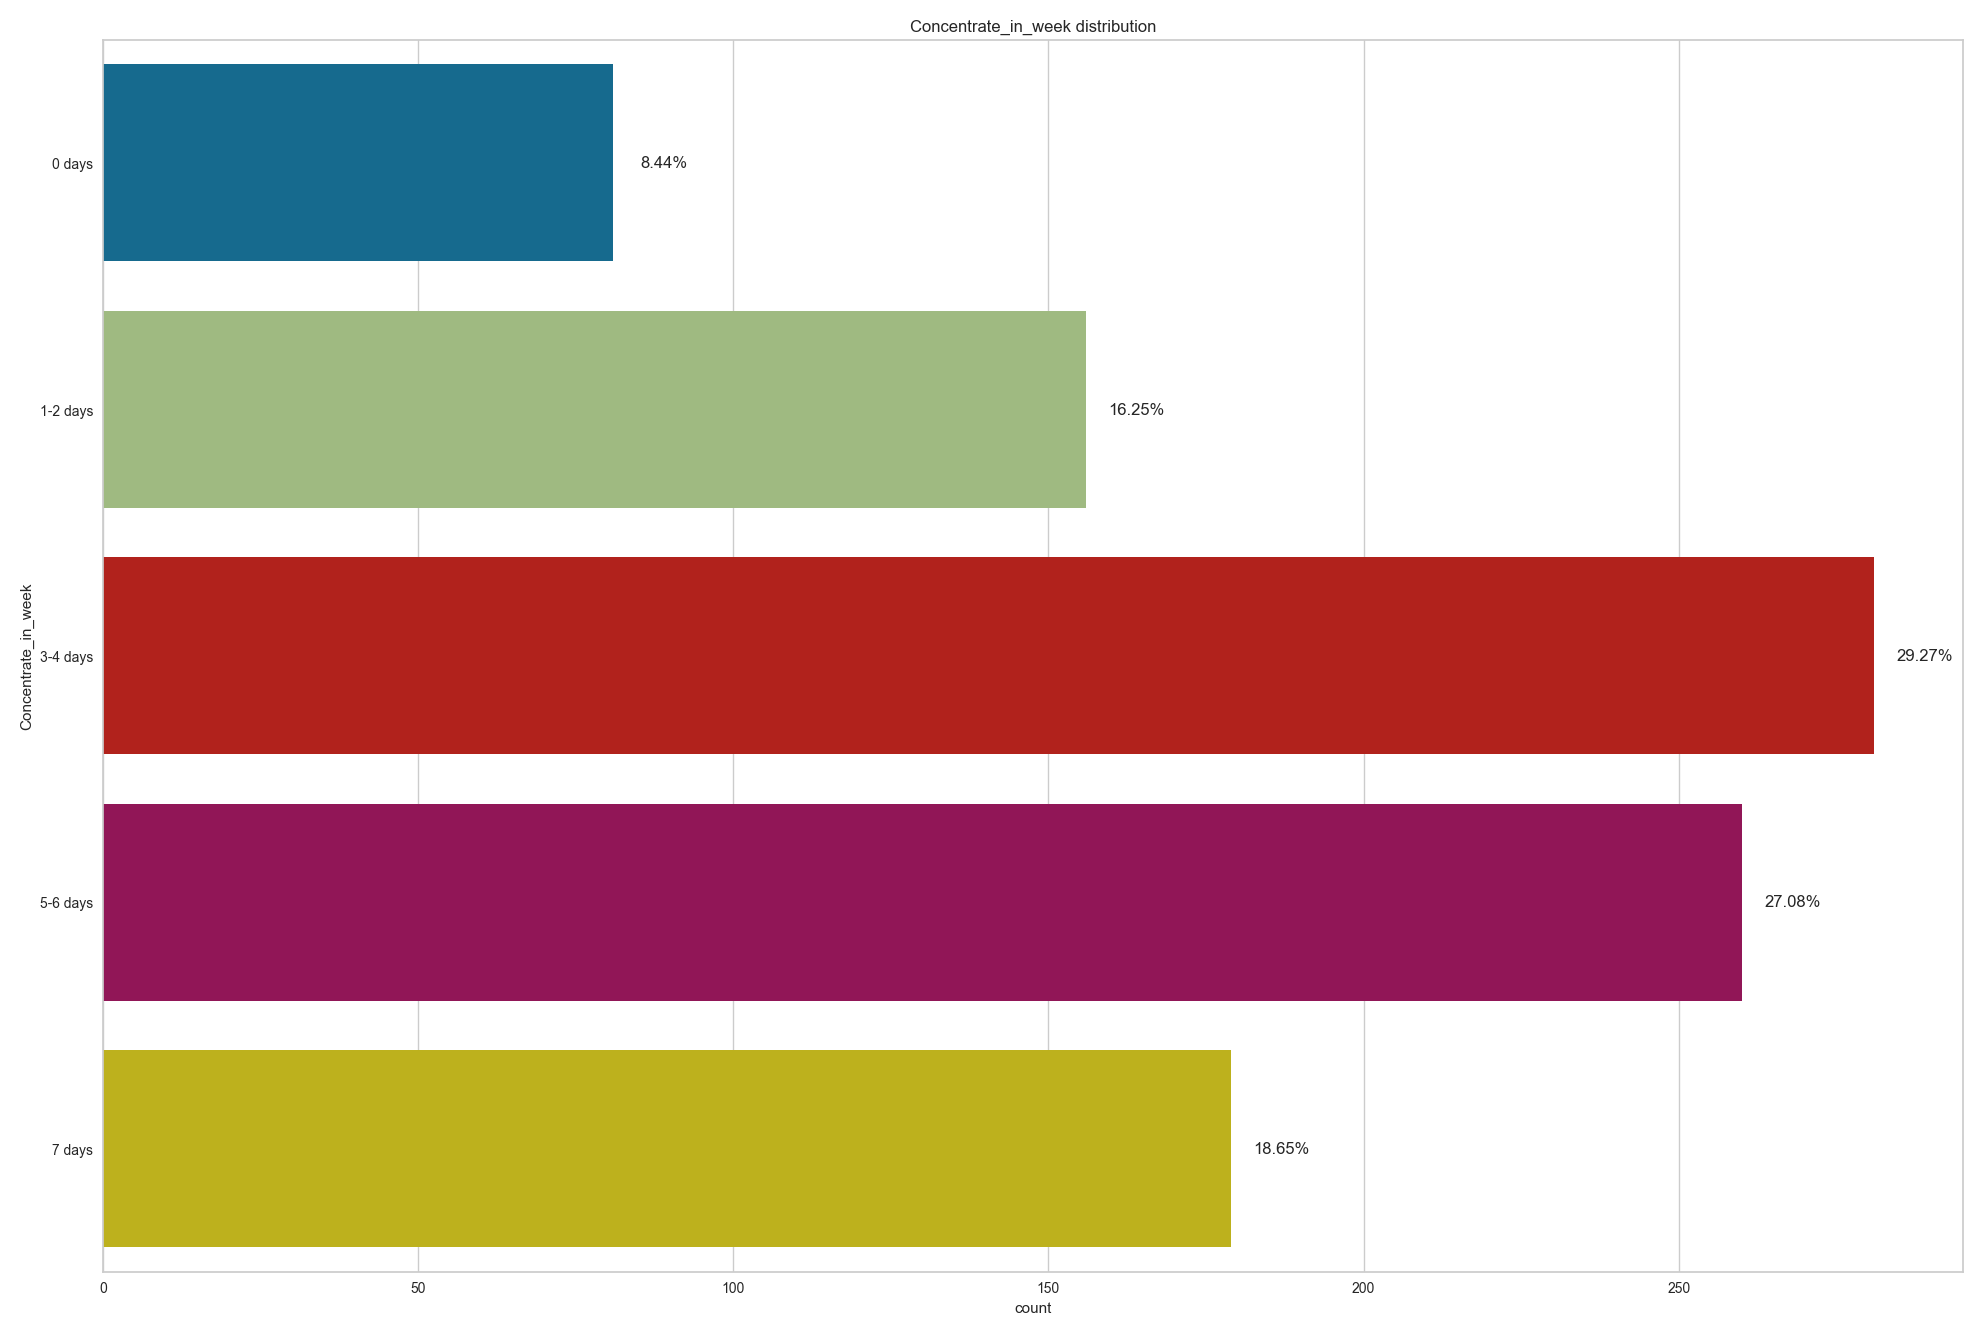

The data file committed next to this chart (first rows):
, Concentrate_in_week
3-4 days, 281
5-6 days, 260
7 days, 179
1-2 days, 156
0 days, 81
